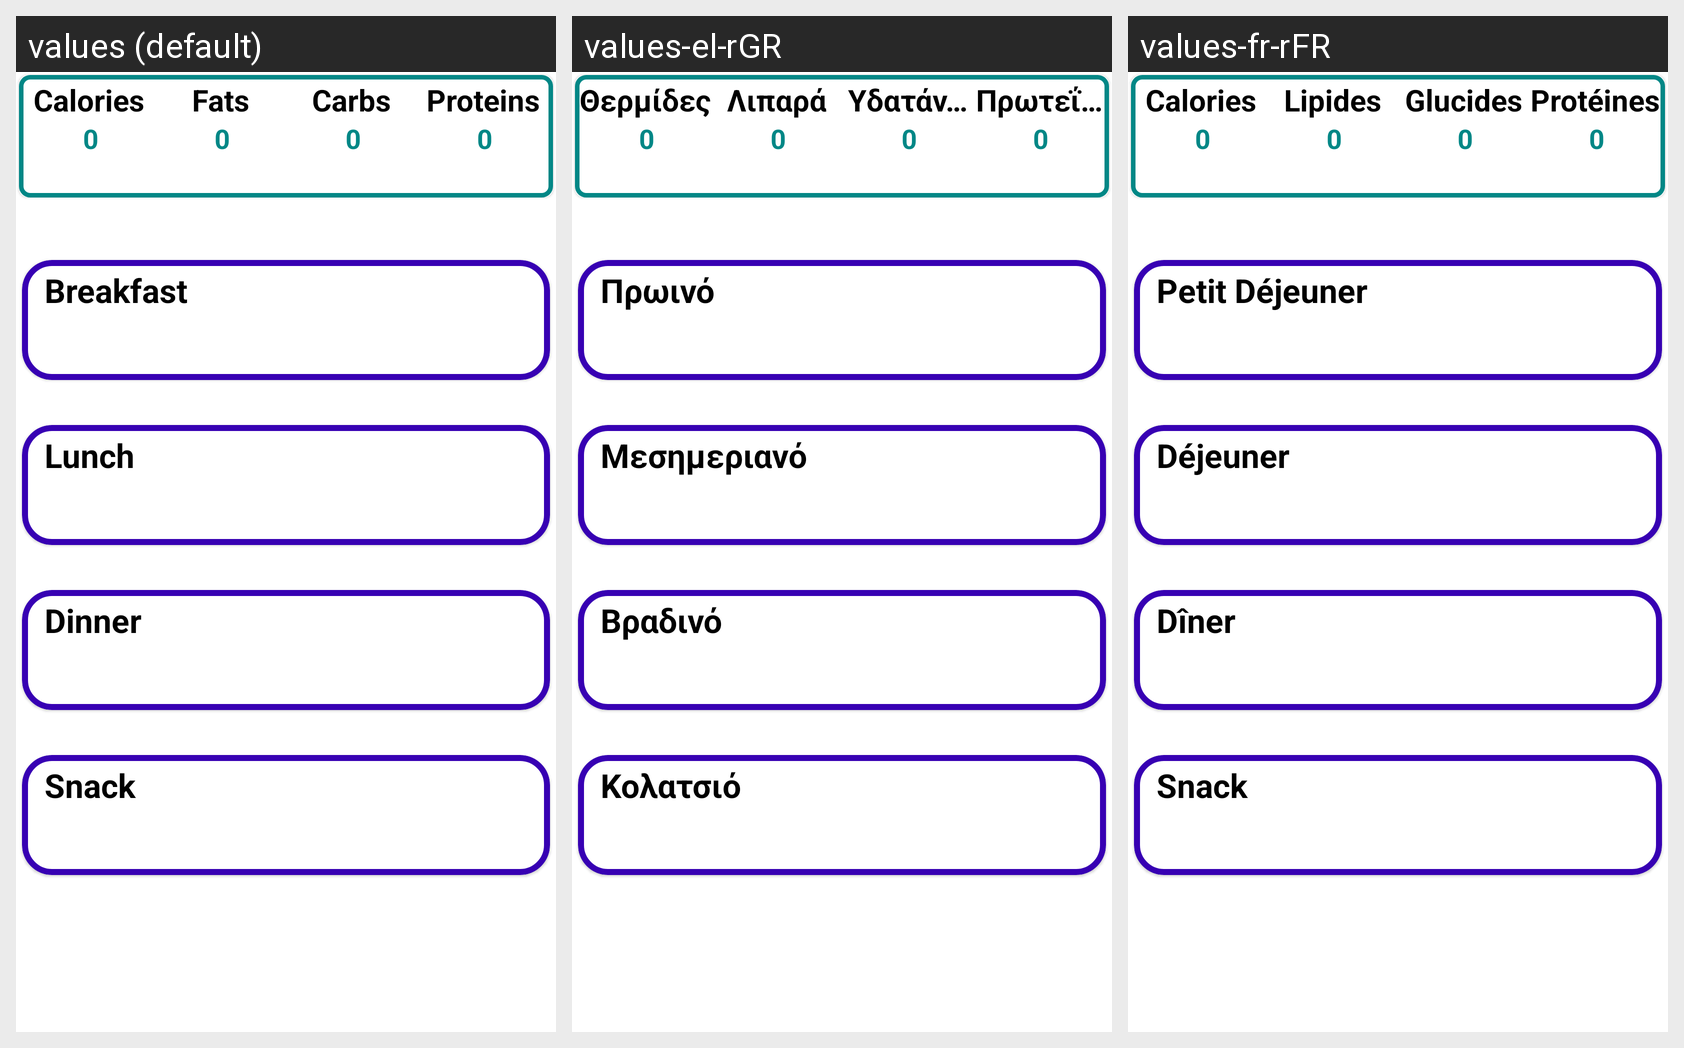

The same Android screen rendered under several of its app's locales, left to right. List the strings drawn on it with the default value and each locale's translation.
Android screen res/layout/fragment_meal_choice.xml rendered under 3 locales, left to right: values (default), values-el-rGR, values-fr-rFR. Device: Nexus 5 (rendered at 1080×1920; each locale shown at half size, 540×960, under a caption strip naming it); theme Theme.CalorieCalculator.
Strings drawn on this screen, with the default value and each locale's value (text and hints the layout hard-codes, and strings that could not be matched under every locale, appear in the picture but are not listed):

calories
  values: Calories
  values-el-rGR: Θερμίδες
  values-fr-rFR: Calories

fats
  values: Fats
  values-el-rGR: Λιπαρά
  values-fr-rFR: Lipides

carbs
  values: Carbs
  values-el-rGR: Υδατάνθρακες
  values-fr-rFR: Glucides

proteins
  values: Proteins
  values-el-rGR: Πρωτεΐνη
  values-fr-rFR: Protéines

_0
  values: 0
  values-el-rGR: 0  [not translated; the default value is used]
  values-fr-rFR: 0  [not translated; the default value is used]

breakfast
  values: Breakfast
  values-el-rGR: Πρωινό
  values-fr-rFR: Petit Déjeuner

lunch
  values: Lunch
  values-el-rGR: Μεσημεριανό
  values-fr-rFR: Déjeuner

dinner
  values: Dinner
  values-el-rGR: Βραδινό
  values-fr-rFR: Dîner

snack
  values: Snack
  values-el-rGR: Κολατσιό
  values-fr-rFR: Snack
